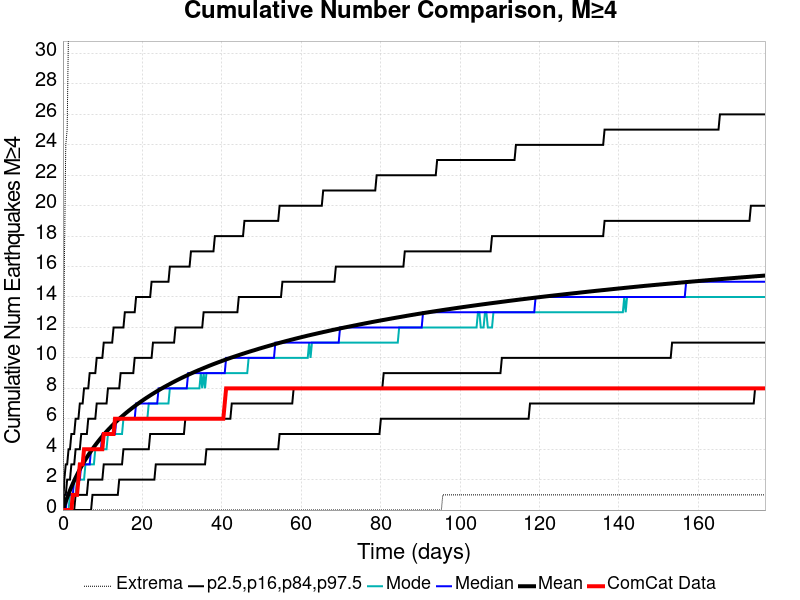

Source data for this figure (header and first rows):
Time (days), ComCat Data, Simulation Mean, Simulation Median, Simulation Mode, Simulation Minimum, Simulation Maximum, 2.5 %-ile, 16 %-ile, 84 %-ile, 97.5 %-ile
0.0, 0.0, 0.0, 0.0, 0.0, 0.0, 0.0, 0.0, 0.0, 0.0, 0.0
0.3543, 0.0, 0.2846, 0.0, 0.0, 0.0, 16.0, 0.0, 0.0, 1.0, 2.0
0.7086, 0.0, 0.5547, 0.0, 0.0, 0.0, 24.0, 0.0, 0.0, 1.0, 3.0
1.063, 0.0, 0.813, 1.0, 0.0, 0.0, 25.0, 0.0, 0.0, 2.0, 3.0
1.417, 0.0, 1.059, 1.0, 0.0, 0.0, 32.0, 0.0, 0.0, 2.0, 4.0
1.772, 0.0, 1.294, 1.0, 1.0, 0.0, 35.0, 0.0, 0.0, 2.0, 4.0
2.126, 0.0, 1.519, 1.0, 1.0, 0.0, 37.0, 0.0, 0.0, 3.0, 5.0
2.48, 1.0, 1.731, 1.0, 1.0, 0.0, 37.0, 0.0, 0.0, 3.0, 5.0
2.835, 1.0, 1.935, 2.0, 1.0, 0.0, 38.0, 0.0, 0.0, 3.0, 5.0
3.189, 1.0, 2.131, 2.0, 1.0, 0.0, 38.0, 0.0, 1.0, 4.0, 6.0
3.543, 1.0, 2.319, 2.0, 2.0, 0.0, 38.0, 0.0, 1.0, 4.0, 6.0
3.898, 2.0, 2.499, 2.0, 2.0, 0.0, 40.0, 0.0, 1.0, 4.0, 6.0
4.252, 3.0, 2.674, 2.0, 2.0, 0.0, 42.0, 0.0, 1.0, 4.0, 7.0
4.606, 3.0, 2.841, 3.0, 2.0, 0.0, 43.0, 0.0, 1.0, 5.0, 7.0
4.961, 3.0, 3.005, 3.0, 2.0, 0.0, 44.0, 0.0, 1.0, 5.0, 7.0
5.315, 4.0, 3.161, 3.0, 2.0, 0.0, 44.0, 0.0, 1.0, 5.0, 8.0
5.669, 4.0, 3.315, 3.0, 3.0, 0.0, 45.0, 0.0, 1.0, 5.0, 8.0
6.024, 4.0, 3.463, 3.0, 3.0, 0.0, 45.0, 0.0, 1.0, 5.0, 8.0
6.378, 4.0, 3.606, 3.0, 3.0, 0.0, 45.0, 0.0, 2.0, 6.0, 8.0
6.732, 4.0, 3.745, 3.0, 3.0, 0.0, 45.0, 0.0, 2.0, 6.0, 9.0
7.086, 4.0, 3.88, 4.0, 3.0, 0.0, 45.0, 0.0, 2.0, 6.0, 9.0
7.441, 4.0, 4.014, 4.0, 3.0, 0.0, 45.0, 1.0, 2.0, 6.0, 9.0
7.795, 4.0, 4.142, 4.0, 3.0, 0.0, 45.0, 1.0, 2.0, 6.0, 9.0
8.149, 4.0, 4.266, 4.0, 4.0, 0.0, 46.0, 1.0, 2.0, 6.0, 9.0
8.504, 4.0, 4.388, 4.0, 4.0, 0.0, 47.0, 1.0, 2.0, 7.0, 10.0
8.858, 4.0, 4.508, 4.0, 4.0, 0.0, 47.0, 1.0, 2.0, 7.0, 10.0
9.212, 4.0, 4.624, 4.0, 4.0, 0.0, 47.0, 1.0, 2.0, 7.0, 10.0
9.567, 4.0, 4.737, 4.0, 4.0, 0.0, 47.0, 1.0, 2.0, 7.0, 10.0
9.921, 4.0, 4.846, 5.0, 4.0, 0.0, 47.0, 1.0, 2.0, 7.0, 10.0
10.28, 5.0, 4.951, 5.0, 4.0, 0.0, 47.0, 1.0, 3.0, 7.0, 11.0
10.63, 5.0, 5.057, 5.0, 4.0, 0.0, 48.0, 1.0, 3.0, 7.0, 11.0
10.98, 5.0, 5.161, 5.0, 4.0, 0.0, 48.0, 1.0, 3.0, 7.0, 11.0
11.34, 5.0, 5.261, 5.0, 5.0, 0.0, 48.0, 1.0, 3.0, 8.0, 11.0
11.69, 5.0, 5.359, 5.0, 5.0, 0.0, 49.0, 1.0, 3.0, 8.0, 11.0
12.05, 5.0, 5.454, 5.0, 5.0, 0.0, 49.0, 1.0, 3.0, 8.0, 11.0
12.4, 5.0, 5.549, 5.0, 5.0, 0.0, 49.0, 1.0, 3.0, 8.0, 11.0
12.76, 5.0, 5.641, 5.0, 5.0, 0.0, 50.0, 1.0, 3.0, 8.0, 12.0
13.11, 6.0, 5.731, 5.0, 5.0, 0.0, 50.0, 1.0, 3.0, 8.0, 12.0
13.46, 6.0, 5.82, 6.0, 5.0, 0.0, 50.0, 1.0, 3.0, 8.0, 12.0
13.82, 6.0, 5.908, 6.0, 5.0, 0.0, 50.0, 1.0, 3.0, 8.0, 12.0
14.17, 6.0, 5.993, 6.0, 5.0, 0.0, 50.0, 2.0, 3.0, 8.0, 12.0
14.53, 6.0, 6.077, 6.0, 5.0, 0.0, 50.0, 2.0, 3.0, 9.0, 12.0
14.88, 6.0, 6.158, 6.0, 5.0, 0.0, 50.0, 2.0, 3.0, 9.0, 12.0
15.24, 6.0, 6.237, 6.0, 6.0, 0.0, 50.0, 2.0, 4.0, 9.0, 12.0
15.59, 6.0, 6.317, 6.0, 6.0, 0.0, 62.0, 2.0, 4.0, 9.0, 13.0
15.94, 6.0, 6.395, 6.0, 6.0, 0.0, 66.0, 2.0, 4.0, 9.0, 13.0
16.3, 6.0, 6.47, 6.0, 6.0, 0.0, 67.0, 2.0, 4.0, 9.0, 13.0
16.65, 6.0, 6.545, 6.0, 6.0, 0.0, 69.0, 2.0, 4.0, 9.0, 13.0
17.01, 6.0, 6.617, 6.0, 6.0, 0.0, 69.0, 2.0, 4.0, 9.0, 13.0
17.36, 6.0, 6.689, 6.0, 6.0, 0.0, 69.0, 2.0, 4.0, 9.0, 13.0
17.72, 6.0, 6.76, 6.0, 6.0, 0.0, 69.0, 2.0, 4.0, 9.0, 13.0
18.07, 6.0, 6.829, 6.0, 6.0, 0.0, 69.0, 2.0, 4.0, 10.0, 13.0
18.42, 6.0, 6.898, 7.0, 6.0, 0.0, 69.0, 2.0, 4.0, 10.0, 14.0
18.78, 6.0, 6.966, 7.0, 6.0, 0.0, 69.0, 2.0, 4.0, 10.0, 14.0
19.13, 6.0, 7.033, 7.0, 6.0, 0.0, 69.0, 2.0, 4.0, 10.0, 14.0
19.49, 6.0, 7.098, 7.0, 6.0, 0.0, 69.0, 2.0, 4.0, 10.0, 14.0
19.84, 6.0, 7.163, 7.0, 6.0, 0.0, 69.0, 2.0, 4.0, 10.0, 14.0
20.2, 6.0, 7.226, 7.0, 6.0, 0.0, 69.0, 2.0, 4.0, 10.0, 14.0
20.55, 6.0, 7.289, 7.0, 6.0, 0.0, 69.0, 2.0, 4.0, 10.0, 14.0
20.91, 6.0, 7.351, 7.0, 6.0, 0.0, 69.0, 2.0, 4.0, 10.0, 14.0
... 440 more rows
